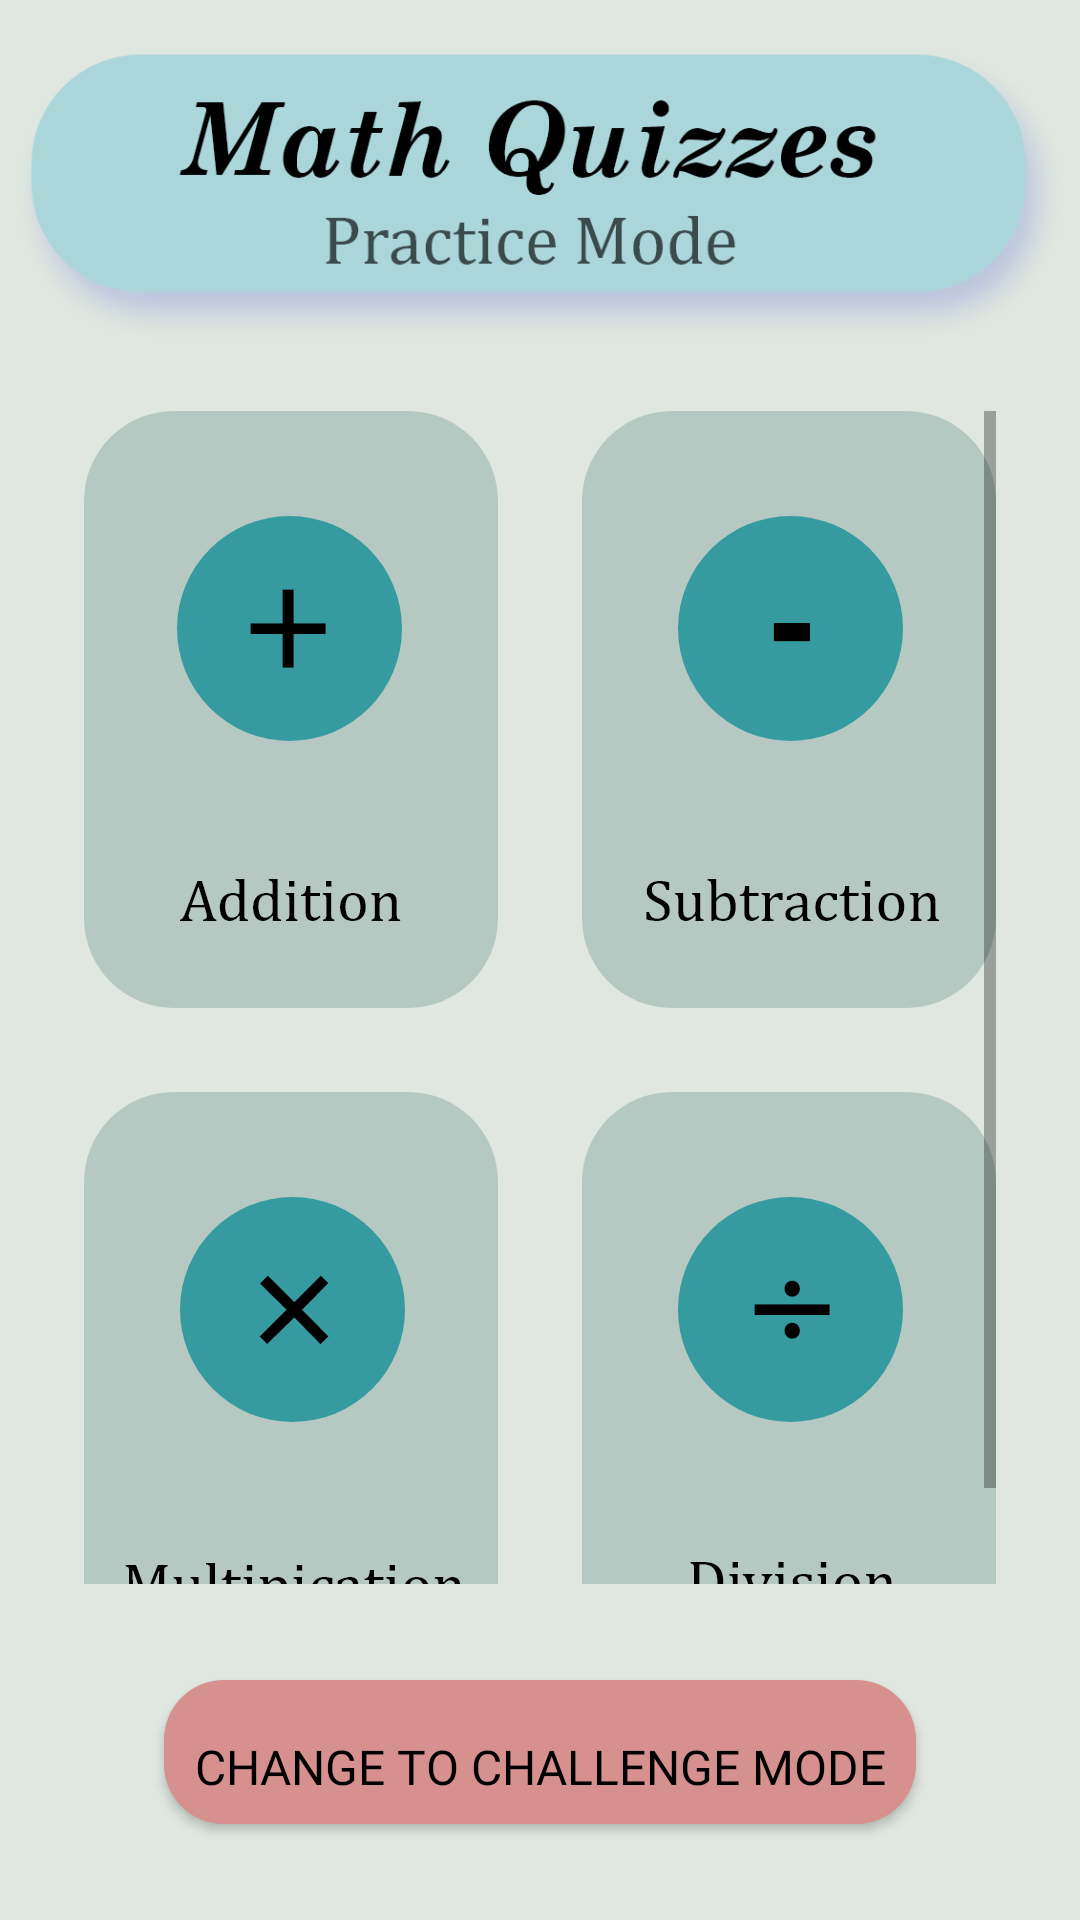

Produce the Android XML layout that renders to this screen, including the resource entries it uses.
<!-- AndroidManifest.xml: application theme Theme.MathQuizzes -->
<!-- res/layout/activity_main.xml -->
<?xml version="1.0" encoding="utf-8"?>
<androidx.constraintlayout.widget.ConstraintLayout xmlns:android="http://schemas.android.com/apk/res/android"
    xmlns:app="http://schemas.android.com/apk/res-auto"
    xmlns:tools="http://schemas.android.com/tools"
    android:id="@+id/backgroundMainActivity"
    android:layout_width="match_parent"
    android:layout_height="match_parent"
    android:background="@color/background_practice_mode"
    tools:context=".Controllers.MainActivity">


    <ScrollView
        android:id="@+id/scrollView2"
        android:layout_width="wrap_content"
        android:layout_height="0dp"
        android:layout_marginTop="16dp"
        android:layout_marginBottom="32dp"
        android:fillViewport="true"
        android:gravity="center"
        app:layout_constraintBottom_toTopOf="@+id/switchModes"
        app:layout_constraintEnd_toEndOf="parent"
        app:layout_constraintStart_toStartOf="parent"
        app:layout_constraintTop_toBottomOf="@+id/imageView_title"
        app:layout_constraintVertical_bias="0.25">

        <androidx.constraintlayout.widget.ConstraintLayout
            android:layout_width="wrap_content"
            android:layout_height="wrap_content">

            <ImageButton
                android:id="@+id/addButton"
                style="?android:attr/borderlessButtonStyle"
                android:layout_width="wrap_content"
                android:layout_height="wrap_content"
                android:layout_marginEnd="14dp"
                android:layout_marginRight="14dp"
                android:layout_marginBottom="14dp"
                android:background="#00DFE7E0"
                android:contentDescription="@string/AdditionButton"
                app:layout_constraintBottom_toTopOf="@+id/multButton"
                app:layout_constraintEnd_toStartOf="@+id/minusButton"
                app:layout_constraintStart_toStartOf="parent"
                app:layout_constraintTop_toTopOf="parent"
                app:srcCompat="@drawable/practice_plus_button_src" />

            <ImageButton
                android:id="@+id/multButton"
                style="?android:attr/borderlessButtonStyle"
                android:layout_width="wrap_content"
                android:layout_height="wrap_content"
                android:layout_marginTop="14dp"
                android:layout_marginEnd="14dp"
                android:layout_marginRight="14dp"
                android:background="#00DFE7E0"
                android:contentDescription="@string/MultiplicationButton"
                app:layout_constraintBottom_toBottomOf="parent"
                app:layout_constraintEnd_toStartOf="@+id/divButton"
                app:layout_constraintStart_toStartOf="parent"
                app:layout_constraintTop_toBottomOf="@+id/addButton"
                app:srcCompat="@drawable/practice_multiplication_button_src" />

            <ImageButton
                android:id="@+id/minusButton"
                style="?android:attr/borderlessButtonStyle"
                android:layout_width="wrap_content"
                android:layout_height="wrap_content"
                android:layout_marginStart="14dp"
                android:layout_marginLeft="14dp"
                android:layout_marginBottom="14dp"
                android:background="#00DFE7E0"
                android:contentDescription="@string/SubtractionButton"
                app:layout_constraintBottom_toTopOf="@+id/divButton"
                app:layout_constraintEnd_toEndOf="parent"
                app:layout_constraintStart_toEndOf="@+id/addButton"
                app:layout_constraintTop_toTopOf="parent"
                app:srcCompat="@drawable/practice_minus_button_src" />

            <ImageButton
                android:id="@+id/divButton"
                style="?android:attr/borderlessButtonStyle"
                android:layout_width="wrap_content"
                android:layout_height="wrap_content"
                android:layout_marginStart="14dp"
                android:layout_marginLeft="14dp"
                android:layout_marginTop="14dp"
                android:background="#00DFE7E0"
                android:contentDescription="@string/DivisionButton"
                app:layout_constraintBottom_toBottomOf="parent"
                app:layout_constraintEnd_toEndOf="parent"
                app:layout_constraintStart_toEndOf="@+id/multButton"
                app:layout_constraintTop_toBottomOf="@+id/minusButton"
                app:srcCompat="@drawable/practice_division_button_src" />
        </androidx.constraintlayout.widget.ConstraintLayout>
    </ScrollView>

    <ToggleButton
        android:id="@+id/switchModes"
        android:layout_width="wrap_content"
        android:layout_height="wrap_content"
        android:layout_marginBottom="32dp"
        android:background="@drawable/toggle_selector"
        android:fontFamily="@font/cambay"
        android:paddingLeft="10dp"
        android:paddingTop="10dp"
        android:paddingRight="10dp"
        android:textColor="#000000"
        android:textOff="@string/GTCM"
        android:textOn="@string/GTPM"
        android:textSize="16sp"
        app:layout_constraintBottom_toBottomOf="parent"
        app:layout_constraintEnd_toEndOf="parent"
        app:layout_constraintStart_toStartOf="parent" />

    <ImageView
        android:id="@+id/imageView_title"
        android:layout_width="wrap_content"
        android:layout_height="wrap_content"
        android:layout_marginTop="8dp"
        app:layout_constraintEnd_toEndOf="parent"
        app:layout_constraintStart_toStartOf="parent"
        app:layout_constraintTop_toTopOf="parent"
        app:srcCompat="@drawable/titlepractice" />

</androidx.constraintlayout.widget.ConstraintLayout>
<!-- resources referenced by this layout -->
<resources>
  <color name="background_practice_mode">#DFE7E0</color>
  <!-- drawable practice_division_button_src (drawable) -->
  <selector xmlns:android="http://schemas.android.com/apk/res/android">
      <item android:state_pressed="true" android:drawable="@drawable/divisionbuttonpressed"/>
      <item android:state_pressed="false" android:drawable="@drawable/divisionbutton"/>
  </selector>
  <!-- drawable practice_minus_button_src (drawable) -->
  <selector xmlns:android="http://schemas.android.com/apk/res/android">
      <item android:state_pressed="true" android:drawable="@drawable/minusbuttonpressed"/>
      <item android:state_pressed="false" android:drawable="@drawable/minusbutton"/>
  </selector>
  <!-- drawable practice_multiplication_button_src (drawable) -->
  <selector xmlns:android="http://schemas.android.com/apk/res/android">
      <item android:state_pressed="true" android:drawable="@drawable/multiplicationbuttonpressed"/>
      <item android:state_pressed="false" android:drawable="@drawable/multiplicationbutton"/>
  </selector>
  <!-- drawable practice_plus_button_src (drawable) -->
  <selector xmlns:android="http://schemas.android.com/apk/res/android">
      <item android:state_pressed="true" android:drawable="@drawable/plusbuttonpressed"/>
      <item android:state_pressed="false" android:drawable="@drawable/plusbutton"/>
  </selector>
  <!-- drawable titlepractice: png bitmap (drawable-hdpi, 20406 bytes) -->
  <!-- drawable toggle_selector (drawable) -->
  <?xml version="1.0" encoding="utf-8"?>
  <selector xmlns:android="http://schemas.android.com/apk/res/android">
  <item
      android:drawable="@drawable/toggle_state_on"
      android:state_checked="true"
      />
  <item
      android:drawable="@drawable/toggle_state_off"
      android:state_checked="false"
      />
  </selector>
  <string name="AdditionButton">Addition button</string>
  <string name="DivisionButton">Division Button</string>
  <string name="GTCM">CHANGE TO CHALLENGE MODE</string>
  <string name="GTPM">CHANGE TO practice mode</string>
  <string name="MultiplicationButton">Multiplication Button</string>
  <string name="SubtractionButton">Subtraction button</string>
  <style name="Theme.MathQuizzes" parent="Theme.AppCompat.Light.NoActionBar">
          
          <item name="colorPrimary">@color/purple_500</item>
          <item name="colorPrimaryVariant">@color/purple_700</item>
          <item name="colorOnPrimary">@color/white</item>
          
          <item name="colorSecondary">@color/teal_200</item>
          <item name="colorSecondaryVariant">@color/teal_700</item>
          <item name="colorOnSecondary">@color/black</item>
          
          <item name="android:statusBarColor" tools:targetApi="l">?attr/colorPrimaryVariant</item>
          
      </style>
  <!-- drawable divisionbutton: png bitmap (drawable-hdpi, 8042 bytes) -->
  <!-- drawable minusbutton: png bitmap (drawable-hdpi, 8384 bytes) -->
  <!-- drawable plusbuttonpressed: png bitmap (drawable-hdpi, 8113 bytes) -->
  <!-- drawable plusbutton: png bitmap (drawable-hdpi, 8067 bytes) -->
  <!-- drawable toggle_state_on (drawable) -->
  <?xml version="1.0" encoding="utf-8"?>
  <layer-list xmlns:android="http://schemas.android.com/apk/res/android">
      <item >
          <shape android:shape="rectangle"  >
              <corners android:radius="20dp" />
              <solid android:color="#8ECDD6"/>
          </shape>
      </item>
  </layer-list>
  <!-- drawable toggle_state_off (drawable) -->
  <?xml version="1.0" encoding="utf-8"?>
  <layer-list xmlns:android="http://schemas.android.com/apk/res/android">
      <item >
          <shape android:shape="rectangle"  >
              <corners android:radius="20dp" />
              <solid android:color="#D6908E"/>
          </shape>
      </item>
  </layer-list>
  <color name="purple_500">#FF6200EE</color>
  <color name="purple_700">#FF3700B3</color>
  <color name="white">#FFFFFFFF</color>
  <color name="teal_200">#FF03DAC5</color>
  <color name="teal_700">#FF018786</color>
  <color name="black">#FF000000</color>
</resources>
